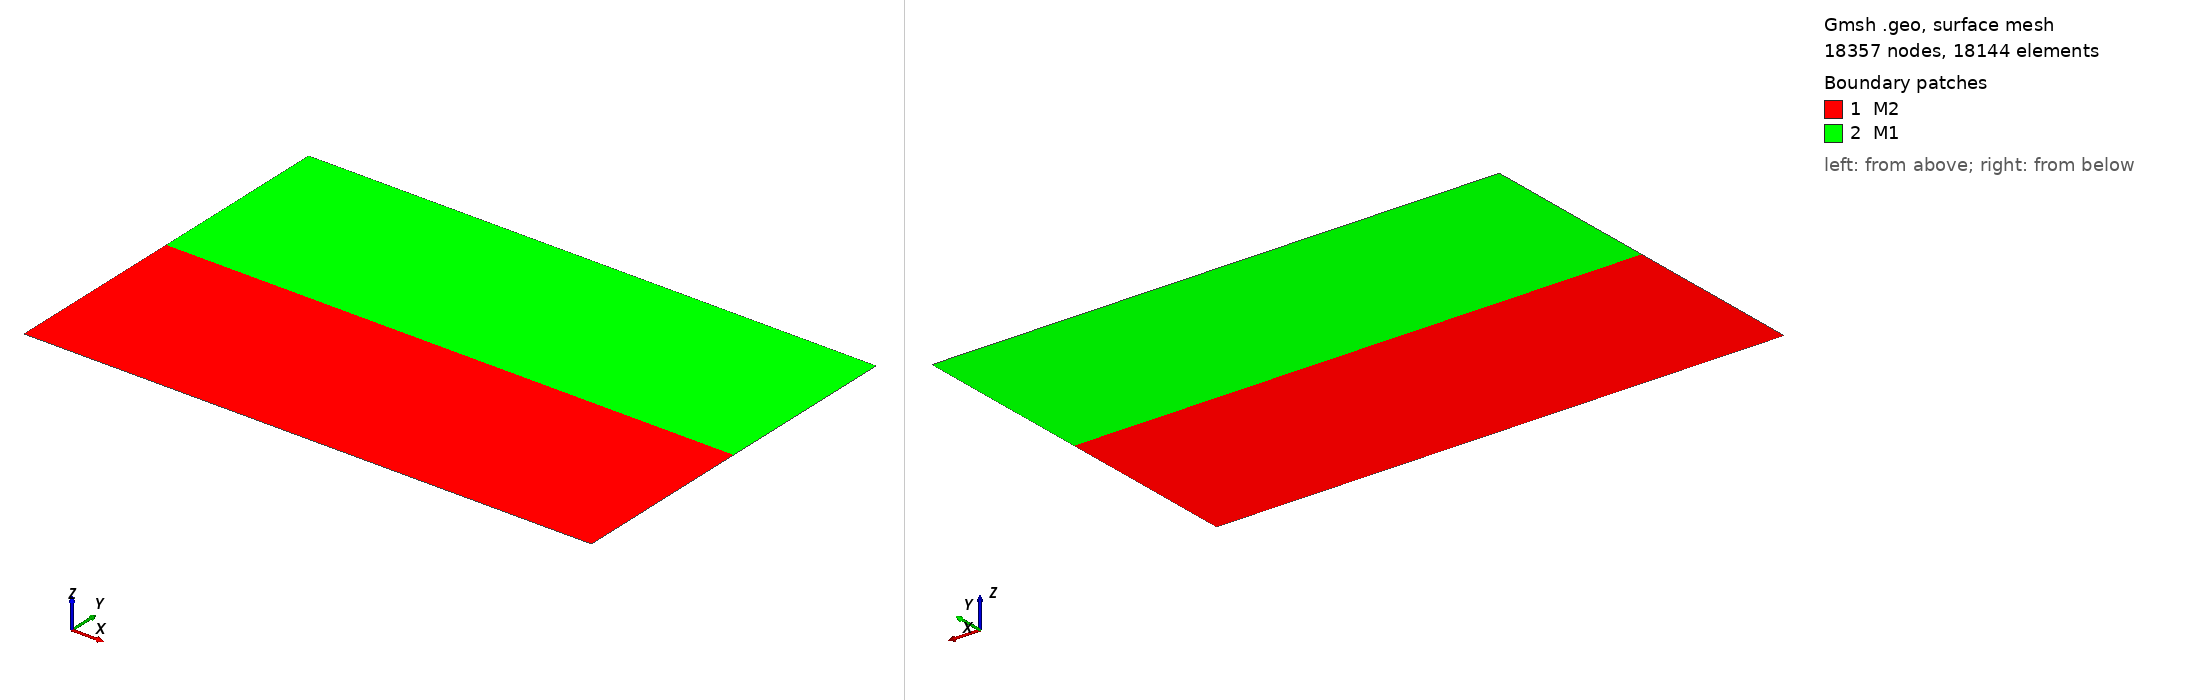

Gmsh geometry script, surface-meshed: 18357 nodes, 18144 surface elements. Boundary patches (legend numbers): 1 M2, 2 M1. Left view from above one corner, right view from below the opposite corner. Legend entries are the model's physical surfaces. The drawing asked Gmsh for element sizes between 1% and 20% of the model's largest extent; the script's own settings can give other sizes.

=== extMesh.geo (drawn) ===
// This geofile was created by '/home/l.martire/Documents/SPECFEM/specfem-dg-master/EXAMPLES/mountain_scattering_with_mountains_3.00L0/prepare_geofile'.
// No topography.


// Display. //---------------//
General.Axes = 1; // Show axes.
Mesh.Lines = 1; // Display lines.
Geometry.LineNumbers = 1; // Display line numbers.
Mesh.LineNumbers = 0; // Display line numbers.
Mesh.Points = 0; // Display points.
Geometry.PointNumbers = 0; // Display point numbers.
Mesh.PointNumbers = 0; // Display point numbers
Mesh.SurfaceEdges = 1; // Display edges.
Mesh.SurfaceFaces = 1; // Display surfaces.
Geometry.SurfaceNumbers = 1; // Display surface numbers.
Mesh.SurfaceNumbers = 0; // Display surface numbers.
// Elements. //--------------//
Mesh.SubdivisionAlgorithm = 1; // Meshing algorithm: all quads.
Mesh.RecombineAll = 1; // Recombine all triangular elements.
// Meshing algorithm. //-----//
Mesh.Algorithm = 5; // 1: MeshAdapt. 5: Delaunay for quads. 8: Delaunay (experimental). 9: structured (packing of parallelograms, experimental).
Mesh.ElementOrder = 1; // Element order.
Mesh.RandomFactor = 0.000100; // Perturbate every points positions in order to avoid 3 aligned points. Default is at 1e-9, maximum is 1e-3.
// Some Variables. //--------//
dx_int_1 = 1519.515000;
dx_int_2 = 110.000000;
dx_int_3 = 132.000000;
// Geometry. //--------------//
Point(1) = {-23000.000000, -15000.000000, 0};
Point(2) = {23000.000000, -15000.000000, 0};
Point(3) = {-23000.000000, 0.000000, 0};
Point(4) = {23000.000000, 0.000000, 0};
Point(5) = {-23000.000000, 15000.000000, 0};
Point(6) = {23000.000000, 15000.000000, 0};
Line(1) = {1, 2};
Line(2) = {5, 6};
Line(3) = {1, 3};
Line(4) = {3, 5};
Line(5) = {2, 4};
Line(6) = {4, 6};
Point(7) = {0.000000, 0.000000, 0};
Line(7) = {3, 7};
Line(8) = {7, 4};
Line Loop(1) = {1,5,-8,-7,-3};
Plane Surface(1) = {1};
Physical Surface("M2") = {1};
Line Loop(2) = {7,8,6,-2,-4};
Plane Surface(2) = {2};
Physical Surface("M1") = {2};
Characteristic Length {1,2} = 2*dx_int_1;
Characteristic Length {5,6} = 2*dx_int_3;
Characteristic Length {3,4,7} = 2*dx_int_2;
Physical Line("Top") = {2};
Physical Line("Bottom") = {1};
Physical Line("Left") = {3,4};
Physical Line("Right") = {5,6};
Recombine Surface {1,2};
